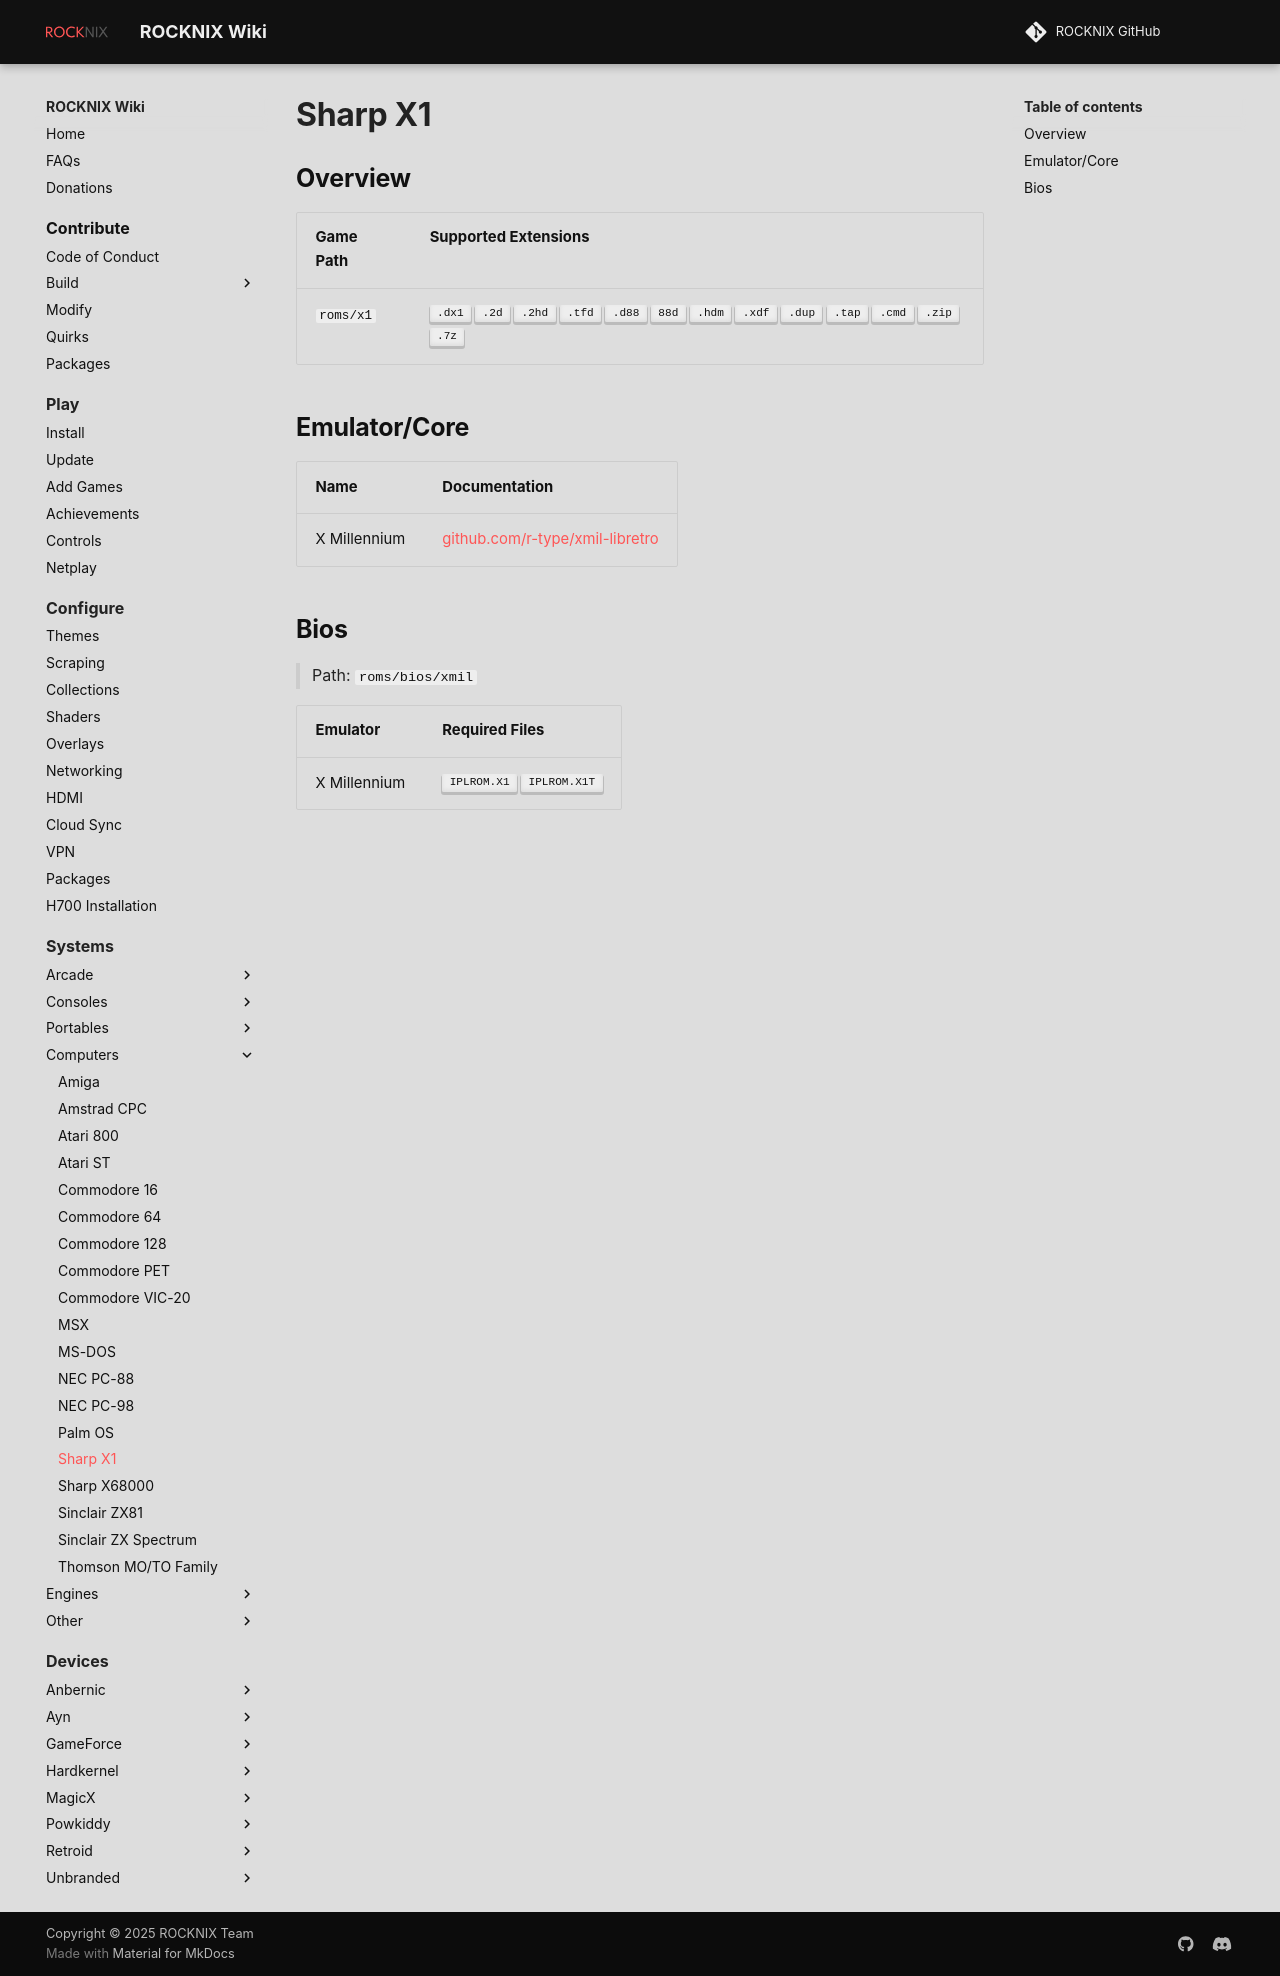

repository: stolen/rocknix.org · page: systems/x1/index.html · generator: mkdocs

# Sharp X1

## Overview

| Game Path | Supported Extensions |
| --- | --- |
| `roms/x1` | ++".dx1"++ ++".2d"++ ++".2hd"++ ++".tfd"++ ++".d88"++ ++"88d"++ ++".hdm"++ ++".xdf"++ ++".dup"++ ++".tap"++ ++".cmd"++ ++".zip"++ ++".7z"++ |

## Emulator/Core

| Name | Documentation |
| --- | --- |
| X Millennium | [github.com/r-type/xmil-libretro](https://github.com/r-type/xmil-libretro) |

## Bios

> Path: `roms/bios/xmil`

| Emulator | Required Files |
| -- | -- |
| X Millennium | ++"IPLROM.X1"++ ++"IPLROM.X1T"++ |
